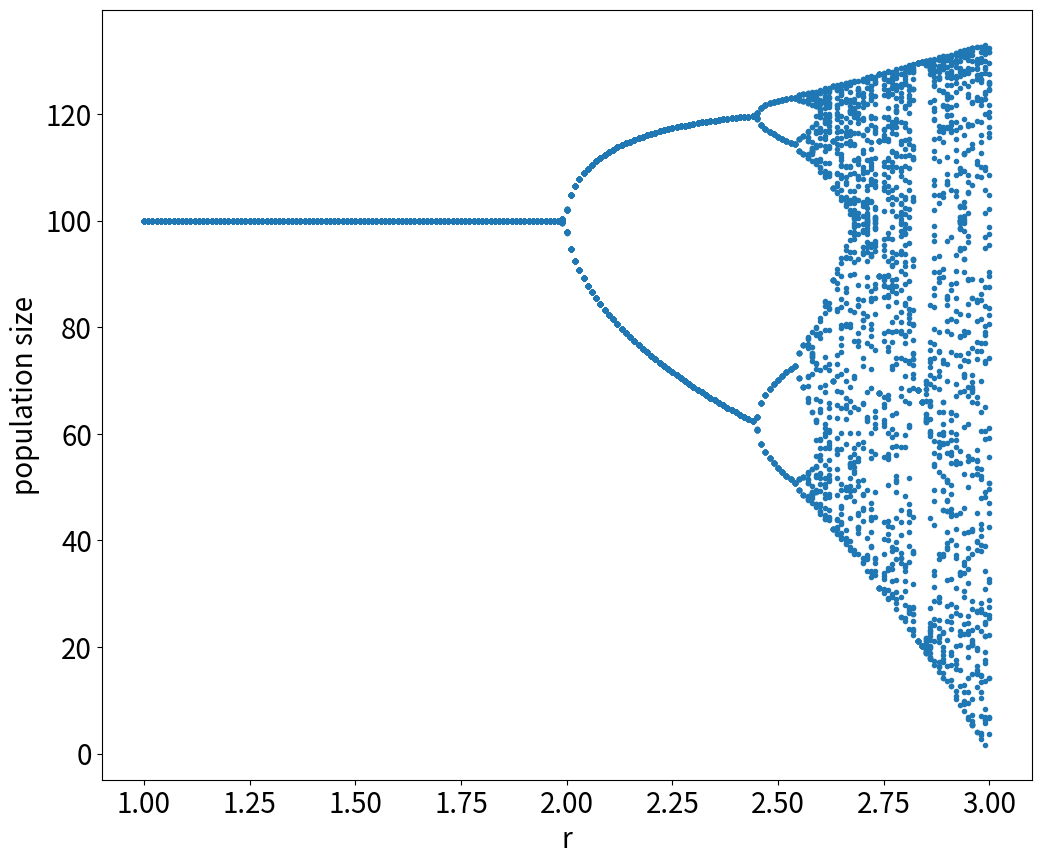

Generate this figure with matplotlib:
import matplotlib.pyplot as plt

#図の大きさとフォントサイズを設定
plt.rcParams["font.size"] = 20
plt.rcParams['figure.figsize'] = 12,10
def do_logistic_growth(k, r, n0, t):
    nt= n0
    datax=[]
    datay=[]

    datax.append(0)
    datay.append(nt)

    for i in range(t):
        nt= nt+r*nt*(1.0-nt/k)
        datax.append(i+1)
        datay.append(nt)

    return(datax, datay)

bifX = []
bifY = []
lis_r = [i/100 for i in range(100,301,1)]
for r in lis_r:
    dataX, dataY= do_logistic_growth(100.0, r, 1.0, 300)
    bifX += [r]*50
    bifY +=dataY[251:301]
plt.plot(bifX, bifY,'.')

plt.xlabel("r")
plt.ylabel("population size")
plt.show()
